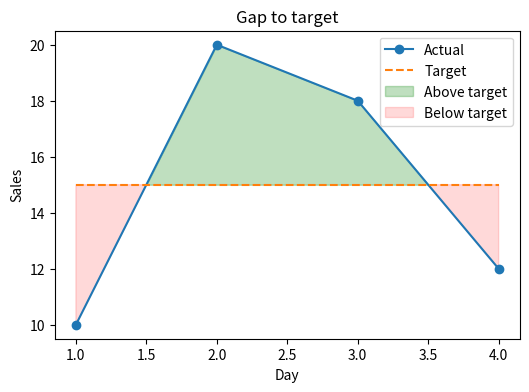

The matplotlib source for this figure:
"""案例驱动示例：标出实际与目标的差额区域"""
# 对应 PDF：14-matplotlib-full.pdf 第 25 页
# 任务：不仅画实际与目标两条线，还把超过目标的区域着色。
# fill_between根据相同x坐标对应的两组y边界填充，可用where限制范围。
# 案例数据：
# | day | actual | target |
# |---:|---:|---:|
# | 1 | 10 | 15 |
# | 2 | 20 | 15 |
# | 3 | 18 | 15 |
# | 4 | 12 | 15 |
# 先看整体路线：
# 第 1 步：先计算正负差额。
# 第 2 步：绘出两条边界线再填充差额。
# 第 3 步：用where与interpolate处理交叉位置。

import numpy as np
import matplotlib.pyplot as plt
x=np.array([1,2,3,4])
actual=np.array([10,20,18,12])
target=np.full(4,15)
print('\n===== actual-target =====')
print(actual-target)
fig,ax=plt.subplots(figsize=(6,4))
ax.plot(x,actual,label="Actual",marker="o")
ax.plot(x,target,label="Target",linestyle="--")
# y1/y2是两条边界；where是布尔条件；alpha控制透明度。
# interpolate=True会在曲线交叉处求交点，避免着色只停在采样点。
ax.fill_between(x,actual,target,where=actual>=target,interpolate=True,
                color="green",alpha=.25,label="Above target")
ax.fill_between(x,actual,target,where=actual<target,interpolate=True,
                color="red",alpha=.15,label="Below target")
ax.set(xlabel="Day",ylabel="Sales",title="Gap to target")
ax.legend()
assert len(ax.collections)==2
assert (actual-target).tolist()==[-5,5,3,-3]
# 填色只是把给定曲线之间的范围突出显示，不是预测置信区间。
plt.show()

# 学完先自己回答，再看下面的参考答案：
# 1. 这个知识点解决什么类型的问题？
# 2. 为什么当前案例需要它？
# 3. 每一步代码为什么要在此时出现？
# 4. 如果换一种做法，代价和风险是什么？

# 参考答案：
# 1. 突出两条曲线之间的范围和差额方向。
# 2. 需要快速识别哪些时间高于目标，哪些低于目标。
# 3. 先给边界和差额，再画线，最后按条件填色并解释交点。
# 4. 单独画线也能看差距；填色更突出但不自动代表概率区间或离散金额总和。
